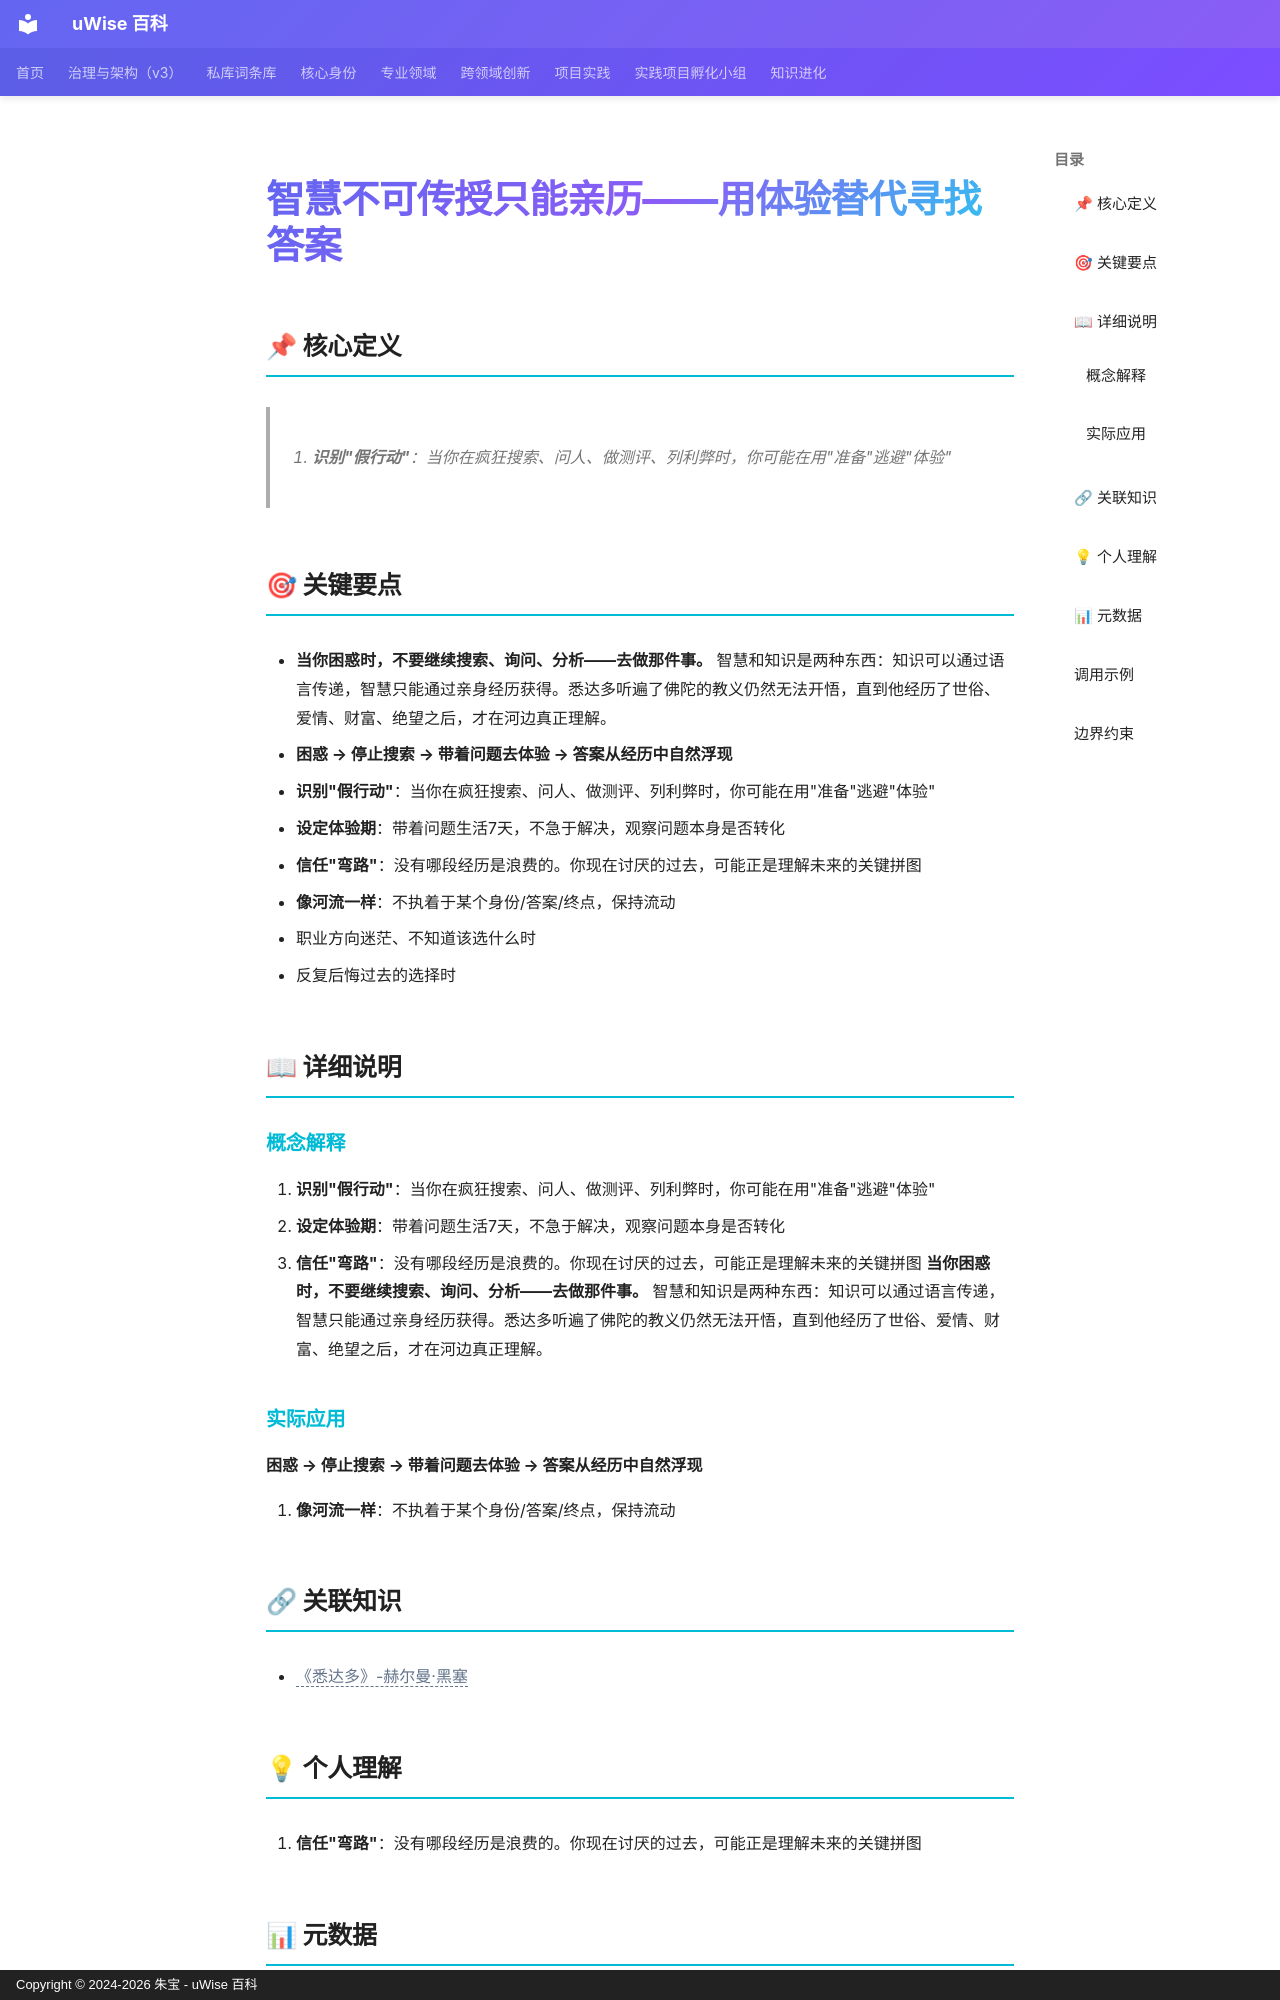

repository: zhubao315/uWise · page: vault-encyclopedia/md-24a71c22/index.html · generator: mkdocs · copyright: Copyright © 2024-2026 朱宝 - uWise 百科

---
title: "智慧不可传授只能亲历——用体验替代寻找答案"
description: "1. 识别\"假行动\"：当你在疯狂搜索、问人、做测评、列利弊时，你可能在用\"准备\"逃避\"体验\""
---

# 智慧不可传授只能亲历——用体验替代寻找答案

## 📌 核心定义

> 1. **识别"假行动"**：当你在疯狂搜索、问人、做测评、列利弊时，你可能在用"准备"逃避"体验"

## 🎯 关键要点

- **当你困惑时，不要继续搜索、询问、分析——去做那件事。** 智慧和知识是两种东西：知识可以通过语言传递，智慧只能通过亲身经历获得。悉达多听遍了佛陀的教义仍然无法开悟，直到他经历了世俗、爱情、财富、绝望之后，才在河边真正理解。
- **困惑 → 停止搜索 → 带着问题去体验 → 答案从经历中自然浮现**
- **识别"假行动"**：当你在疯狂搜索、问人、做测评、列利弊时，你可能在用"准备"逃避"体验"
- **设定体验期**：带着问题生活7天，不急于解决，观察问题本身是否转化
- **信任"弯路"**：没有哪段经历是浪费的。你现在讨厌的过去，可能正是理解未来的关键拼图
- **像河流一样**：不执着于某个身份/答案/终点，保持流动
- 职业方向迷茫、不知道该选什么时
- 反复后悔过去的选择时

## 📖 详细说明

### 概念解释
1. **识别"假行动"**：当你在疯狂搜索、问人、做测评、列利弊时，你可能在用"准备"逃避"体验"
2. **设定体验期**：带着问题生活7天，不急于解决，观察问题本身是否转化
3. **信任"弯路"**：没有哪段经历是浪费的。你现在讨厌的过去，可能正是理解未来的关键拼图
**当你困惑时，不要继续搜索、询问、分析——去做那件事。** 智慧和知识是两种东西：知识可以通过语言传递，智慧只能通过亲身经历获得。悉达多听遍了佛陀的教义仍然无法开悟，直到他经历了世俗、爱情、财富、绝望之后，才在河边真正理解。


### 实际应用

**困惑 → 停止搜索 → 带着问题去体验 → 答案从经历中自然浮现**

4. **像河流一样**：不执着于某个身份/答案/终点，保持流动

## 🔗 关联知识

- <span class="uw-unresolved" data-target="《悉达多》-赫尔曼·黑塞" title="未解析的双链目标：《悉达多》-赫尔曼·黑塞">《悉达多》-赫尔曼·黑塞</span>

## 💡 个人理解

3. **信任"弯路"**：没有哪段经历是浪费的。你现在讨厌的过去，可能正是理解未来的关键拼图
